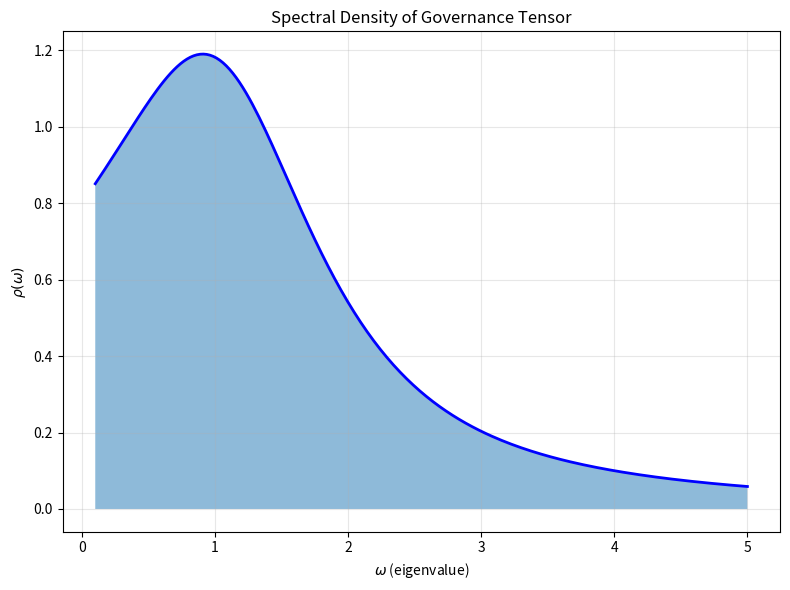

This chart was generated by the following Python code:
"""Auto-generated figure script for VIM.

Section ID : section_XXXIX
Figure ID  : section_XXXIX_fig39
Label      : Figure 39
Title      : Spectral density
Auto       : no
"""

from pathlib import Path

import matplotlib.pyplot as plt
import numpy as np



def run_simulation(output_dir: Path | None = None) -> Path:
    """Generate spectral density of governance tensor eigenvalues."""
    if output_dir is None:
        try:
            output_dir = Path(__file__).resolve().parent
        except NameError:
            output_dir = Path.cwd()

    output_dir.mkdir(parents=True, exist_ok=True)
    out_path = output_dir / "fig_039_039_spectral_density.png"

    omega = np.linspace(0.1, 5.0, 200)
    rAE_c, rAE_t = 1.0, 1.5
    rho = 1.0 / (1.0 + (omega - 1.0) ** 2) + 0.3 * np.exp(-omega**2 / 2)

    fig, ax = plt.subplots(figsize=(8, 6))
    ax.fill_between(omega, rho, alpha=0.5)
    ax.plot(omega, rho, "b-", lw=2)
    ax.set_xlabel(r"$\omega$ (eigenvalue)")
    ax.set_ylabel(r"$\rho(\omega)$")
    ax.set_title("Spectral Density of Governance Tensor")
    ax.grid(True, alpha=0.3)
    plt.tight_layout()
    plt.savefig(out_path, dpi=150, bbox_inches="tight")
    plt.close()

    print(f"[VIM FIGURE] Generated: {out_path}")
    return out_path


if __name__ == "__main__":
    run_simulation()
